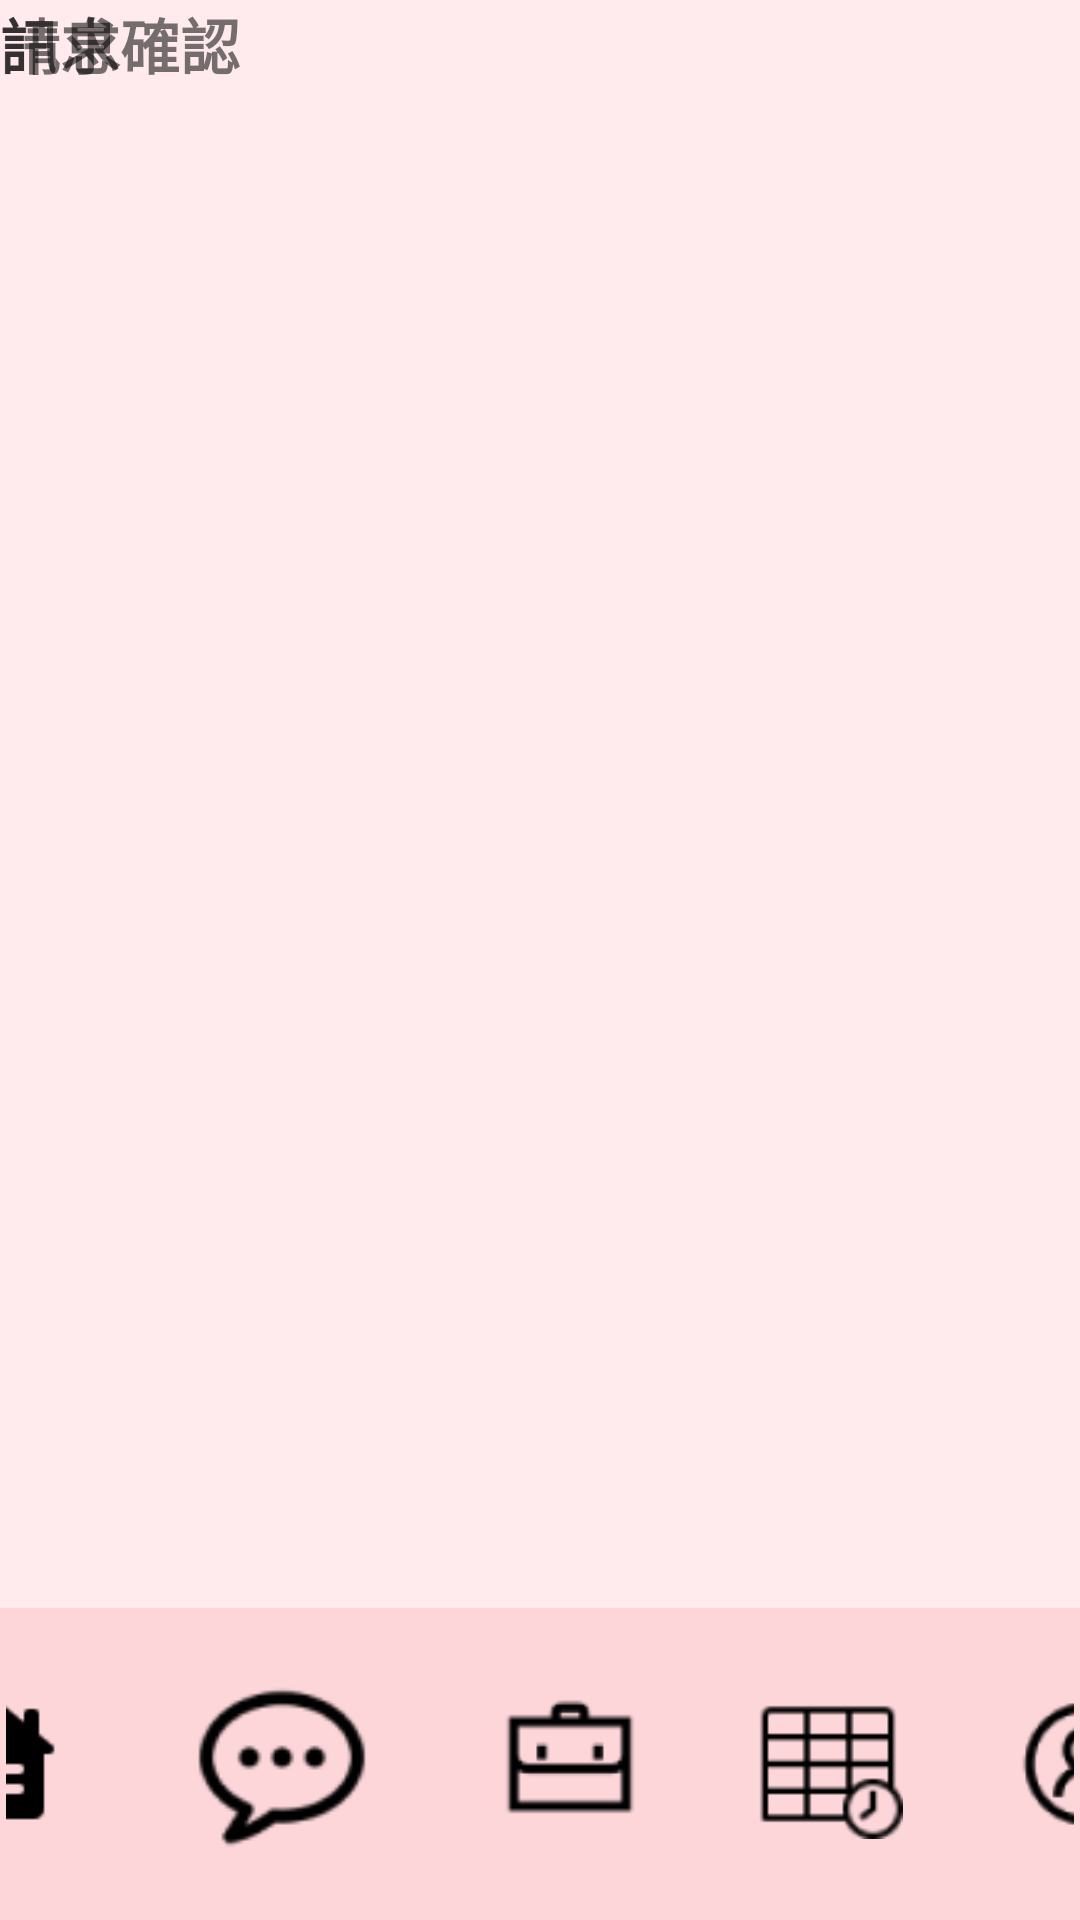

Produce the Android XML layout that renders to this screen, including the resource entries it uses.
<!-- AndroidManifest.xml: application theme Base.Theme.Youth_and_Elderly_liveing_Together_new -->
<!-- res/layout/oldchathome.xml -->
<?xml version="1.0" encoding="utf-8"?>
<androidx.constraintlayout.widget.ConstraintLayout xmlns:android="http://schemas.android.com/apk/res/android"
    xmlns:app="http://schemas.android.com/apk/res-auto"
    xmlns:tools="http://schemas.android.com/tools"
    android:id="@+id/oldchathome"
    android:layout_width="match_parent"
    android:layout_height="match_parent"
    android:background="#FFEBEE"
    android:fitsSystemWindows="true"
    tools:context=".ChatActivity">

    <LinearLayout
        android:layout_width="match_parent"
        android:layout_height="wrap_content"
        android:background="#FDD6DA"
        android:gravity="center"
        android:orientation="horizontal"
        android:padding="2dp"
        app:layout_constraintBottom_toBottomOf="parent"
        app:layout_constraintEnd_toEndOf="parent"
        app:layout_constraintHorizontal_bias="0.0"
        app:layout_constraintStart_toStartOf="parent">

        <ImageView
            android:id="@+id/househome"
            android:layout_width="70dp"
            android:layout_height="80dp"
            android:padding="10dp"
            android:layout_marginEnd="16dp"
            android:src="@drawable/home" />

        <ImageView
            android:id="@+id/chathome"
            android:layout_width="90dp"
            android:layout_height="100dp"
            android:padding="10dp"
            android:layout_marginEnd="16dp"
            android:src="@drawable/chatbubble" />

        <ImageView
            android:id="@+id/helphome"
            android:layout_width="70dp"
            android:layout_height="80dp"
            android:padding="10dp"
            android:layout_marginEnd="16dp"
            android:src="@drawable/help" />

        <ImageView
            android:id="@+id/dailyhome"
            android:layout_width="70dp"
            android:layout_height="80dp"
            android:padding="10dp"
            android:layout_marginEnd="16dp"
            android:src="@drawable/timetable" />

        <ImageView
            android:id="@+id/profilehome"
            android:layout_width="70dp"
            android:layout_height="80dp"
            android:padding="10dp"
            android:src="@drawable/profileuser" />
    </LinearLayout>

    <TextView
        android:id="@+id/oldchathome_header"
        android:layout_width="58dp"
        android:layout_height="37dp"
        android:text="訊息"
        android:textSize="20sp"
        android:textStyle="bold"
        tools:layout_editor_absoluteX="176dp"
        tools:layout_editor_absoluteY="16dp" />

    <View
        android:id="@+id/oldchathome_separator"
        android:layout_width="0dp"
        android:layout_height="1dp"
        android:layout_marginBottom="660dp"
        android:background="@android:color/black"
        app:layout_constraintBottom_toBottomOf="parent"
        app:layout_constraintEnd_toEndOf="parent"
        app:layout_constraintHorizontal_bias="0.0"
        app:layout_constraintStart_toStartOf="parent" />

    <TextView
        android:id="@+id/oldchathome_request"
        android:layout_width="81dp"
        android:layout_height="33dp"
        android:text="請求確認"
        android:textSize="20sp"
        android:textStyle="bold"
        tools:layout_editor_absoluteX="16dp"
        tools:layout_editor_absoluteY="87dp" />



</androidx.constraintlayout.widget.ConstraintLayout>
<!-- resources referenced by this layout -->
<resources>
  <!-- drawable chatbubble: png bitmap (drawable, 1678 bytes) -->
  <!-- drawable help: png bitmap (drawable, 1069 bytes) -->
  <!-- drawable home: png bitmap (drawable, 618 bytes) -->
  <!-- drawable profileuser: png bitmap (drawable, 2625 bytes) -->
  <!-- drawable timetable: png bitmap (drawable, 1275 bytes) -->
  <style name="Base.Theme.Youth_and_Elderly_liveing_Together_new" parent="Theme.AppCompat.Light.NoActionBar">
          
          <item name="colorPrimary">@color/black</item>
          <item name="colorPrimaryDark">@color/black</item>
          <item name="colorAccent">@color/white</item>
      </style>
  <color name="black">#FF000000</color>
  <color name="white">#FFFFFFFF</color>
</resources>
